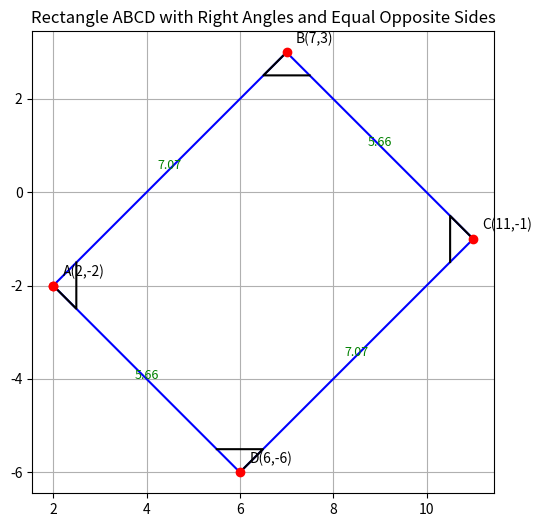

The matplotlib source for this figure:
import matplotlib.pyplot as plt
import numpy as np

# Define points
A = np.array([2, -2])
B = np.array([7, 3])
C = np.array([11, -1])
D = np.array([6, -6])

points = np.array([A, B, C, D, A])  # closed loop

# Function to compute distance
def distance(p1, p2):
    return np.round(np.linalg.norm(p1 - p2), 2)

# Plot quadrilateral
plt.figure(figsize=(6,6))
plt.plot(points[:,0], points[:,1], 'b-')  # rectangle edges
plt.scatter(points[:,0], points[:,1], color='red', zorder=5)

# Label vertices
labels = ['A(2,-2)', 'B(7,3)', 'C(11,-1)', 'D(6,-6)']
for i, txt in enumerate(labels):
    plt.text(points[i,0]+0.2, points[i,1]+0.2, txt, fontsize=10)

# Show right angles using small arcs
def right_angle_marker(p, q, r, size=0.7):
    """
    Draws a right angle marker at point q given segment p-q-r
    """
    v1 = (p - q) / np.linalg.norm(p - q)
    v2 = (r - q) / np.linalg.norm(r - q)
    marker = np.array([q, q + v1*size, q + (v1+v2)*size/2, q + v2*size])
    plt.plot(marker[:,0], marker[:,1], 'k-')

# Right angles at all corners
right_angle_marker(A, B, C)
right_angle_marker(B, C, D)
right_angle_marker(C, D, A)
right_angle_marker(D, A, B)

# Annotate side lengths
midpoints = [(A+B)/2, (B+C)/2, (C+D)/2, (D+A)/2]
lengths = [distance(A,B), distance(B,C), distance(C,D), distance(D,A)]
for mid, length in zip(midpoints, lengths):
    plt.text(mid[0], mid[1], f"{length}", color="green", fontsize=9, ha="center")

plt.title("Rectangle ABCD with Right Angles and Equal Opposite Sides")
plt.gca().set_aspect('equal', adjustable='box')
plt.grid(True)
plt.savefig('1.png')
plt.show()
